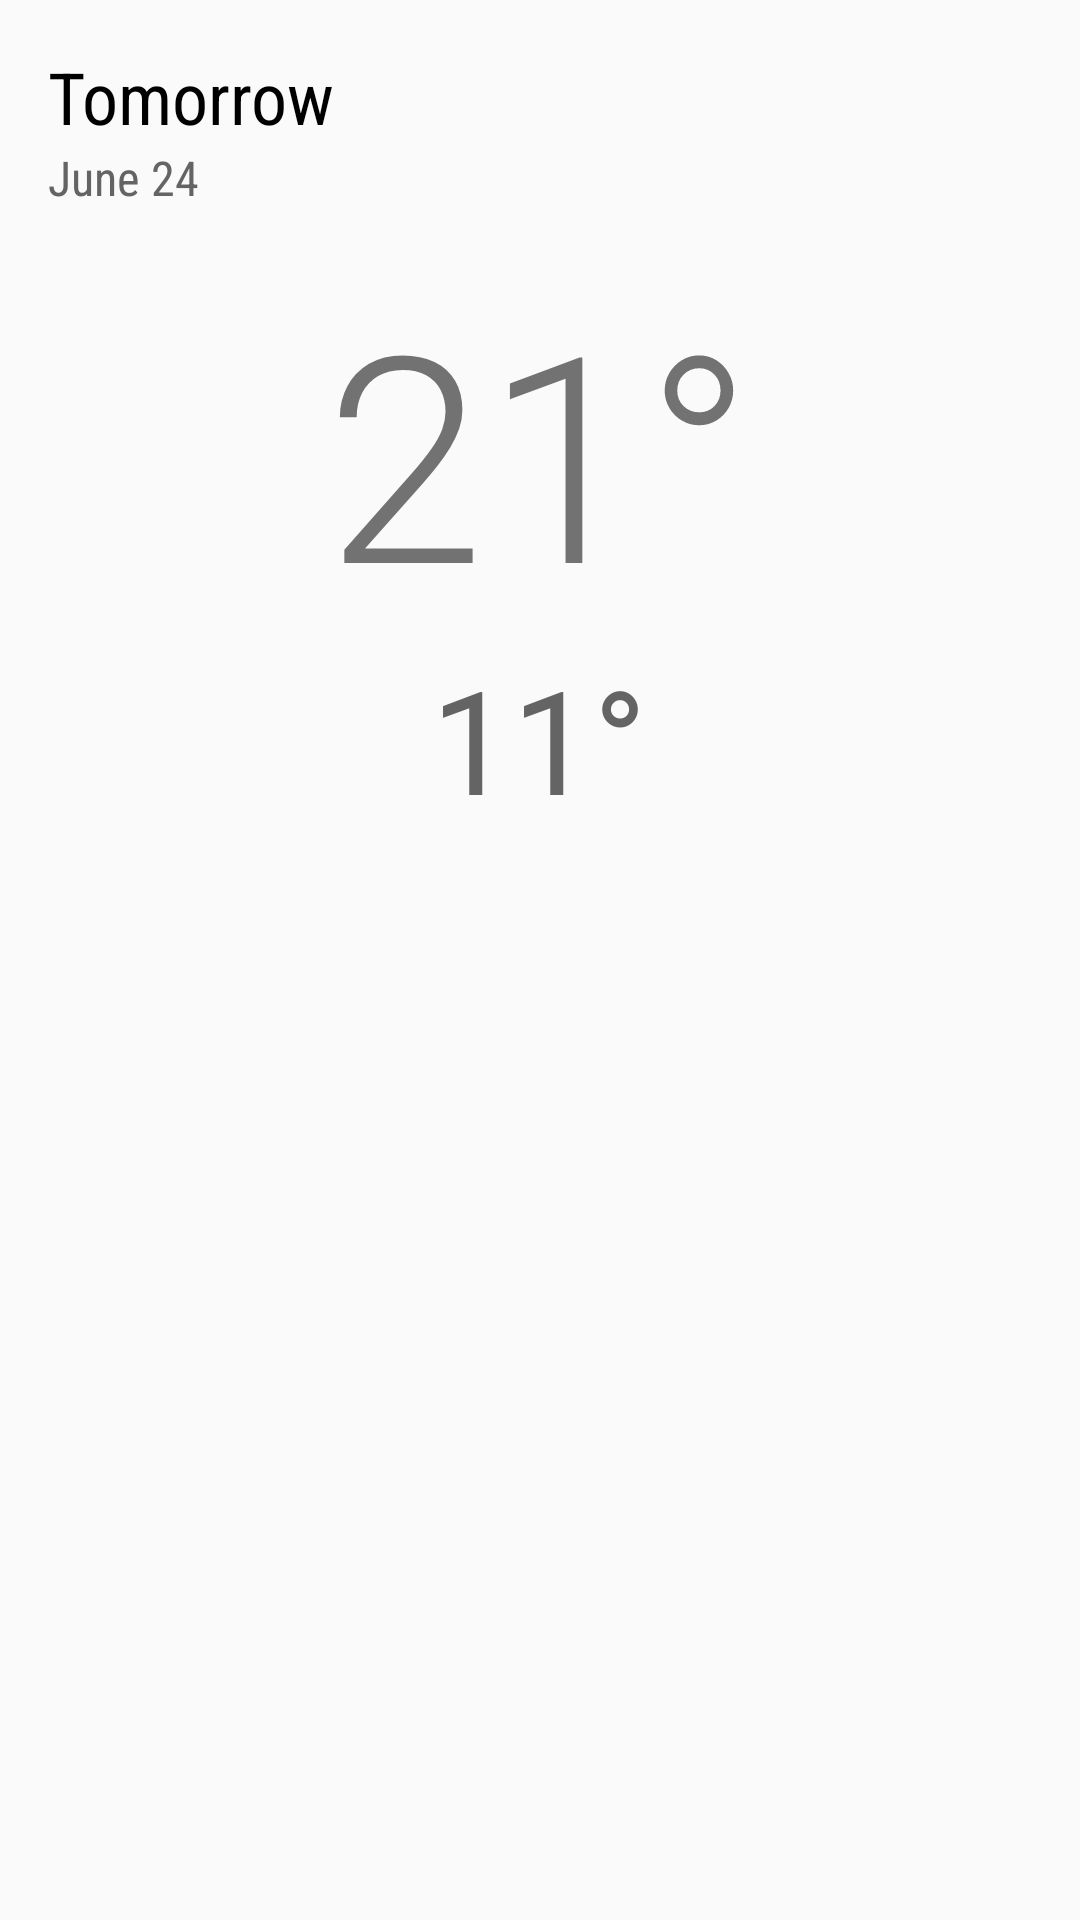

Here is an Android app screen rendered from its layout file. Give the layout XML and the strings, colors and styles it references.
<!-- AndroidManifest.xml: application theme AppTheme -->
<!-- res/layout/fragment_detail.xml -->
<ScrollView xmlns:android="http://schemas.android.com/apk/res/android"
    android:layout_width="match_parent"
    android:layout_height="match_parent">

    <LinearLayout
        android:layout_width="match_parent"
        android:layout_height="wrap_content"
        android:layout_gravity="left"
        android:gravity="center_vertical"
        android:orientation="vertical"
        android:padding="16dp">

        
        <TextView
            android:id="@+id/detail_day_textview"
            android:layout_width="wrap_content"
            android:layout_height="wrap_content"
            android:fontFamily="sans-serif-condensed"
            android:text="Tomorrow"
            android:textColor="@color/black"
            android:textSize="24sp" />

        <TextView
            android:id="@+id/detail_date_textview"
            android:layout_width="wrap_content"
            android:layout_height="wrap_content"
            android:fontFamily="sans-serif-condensed"
            android:text="June 24"
            android:textColor="@color/grey_700"
            android:textSize="16sp" />

        
        <LinearLayout
            android:layout_width="match_parent"
            android:layout_height="match_parent"
            android:layout_marginTop="16dp"
            android:gravity="center_horizontal"
            android:orientation="horizontal">

            <LinearLayout
                android:layout_width="wrap_content"
                android:layout_height="wrap_content"
                android:gravity="left"
                android:orientation="vertical">

                <TextView
                    android:id="@+id/detail_high_textview"
                    android:layout_width="wrap_content"
                    android:layout_height="wrap_content"
                    android:fontFamily="sans-serif-light"
                    android:text="21°"
                    android:textSize="96sp" />

                <TextView
                    android:id="@+id/detail_low_textview"
                    android:layout_width="wrap_content"
                    android:layout_height="wrap_content"
                    android:layout_gravity="center_horizontal"
                    android:text="11°"
                    android:textColor="@color/grey_700"
                    android:textSize="48sp" />
            </LinearLayout>

            <LinearLayout
                android:layout_width="wrap_content"
                android:layout_height="wrap_content"
                android:layout_gravity="center"
                android:gravity="center_horizontal"
                android:orientation="vertical">

                <ImageView
                    android:id="@+id/detail_icon"
                    android:layout_width="wrap_content"
                    android:layout_height="wrap_content" />

                <TextView
                    android:id="@+id/detail_forecast_textview"
                    android:layout_width="wrap_content"
                    android:layout_height="wrap_content"
                    android:textAppearance="?android:textAppearanceLarge"
                    android:textColor="@color/grey_700" />
            </LinearLayout>
        </LinearLayout>
        
        <LinearLayout
            android:layout_width="match_parent"
            android:layout_height="match_parent"
            android:layout_marginRight="0dp"
            android:layout_marginTop="16dp"
            android:orientation="vertical">

            <TextView
                android:id="@+id/detail_humidity_textview"
                android:layout_width="match_parent"
                android:layout_height="wrap_content"
                android:textAppearance="?android:textAppearanceLarge" />

            <TextView
                android:id="@+id/detail_pressure_textview"
                android:layout_width="match_parent"
                android:layout_height="wrap_content"
                android:layout_marginTop="4dp"
                android:textAppearance="?android:textAppearanceLarge" />

            <TextView
                android:id="@+id/detail_wind_textview"
                android:layout_width="match_parent"
                android:layout_height="wrap_content"
                android:layout_marginTop="4dp"
                android:textAppearance="?android:textAppearanceLarge" />
        </LinearLayout>
    </LinearLayout>
</ScrollView>
<!-- resources referenced by this layout -->
<resources>
  <color name="black">#000000</color>
  <color name="grey_700">#646464</color>
  <style name="AppTheme" parent="@style/Theme.AppCompat.Light.NoActionBar">
          <item name="colorPrimary">@color/primary</item>
          <item name="colorPrimaryDark">@color/primary_dark</item>
          <item name="colorAccent">@color/accent</item>
          <item name="toolbarStyle">@style/Toolbar</item>
      </style>
  <color name="primary">#03A9F4</color>
  <color name="primary_dark">#0288D1</color>
  <color name="accent">#FFD740</color>
  <style name="Toolbar" parent="@style/Widget.AppCompat.Toolbar">
          <item name="android:background">?attr/colorPrimary</item>
          <item name="popupTheme">@style/Theme.AppCompat.Light</item>
      </style>
</resources>
